Run: headless pygame with SDL's dummy video driver; simulated clock (each Clock.tick advances the game by its frame time, no real sleeping); random seed 0; keys injected as events and as key.get_pressed() state; mouse plan: one left click at the window centre at the start of phase 2, then a move to the lower-right quarter at the start of phase 3.
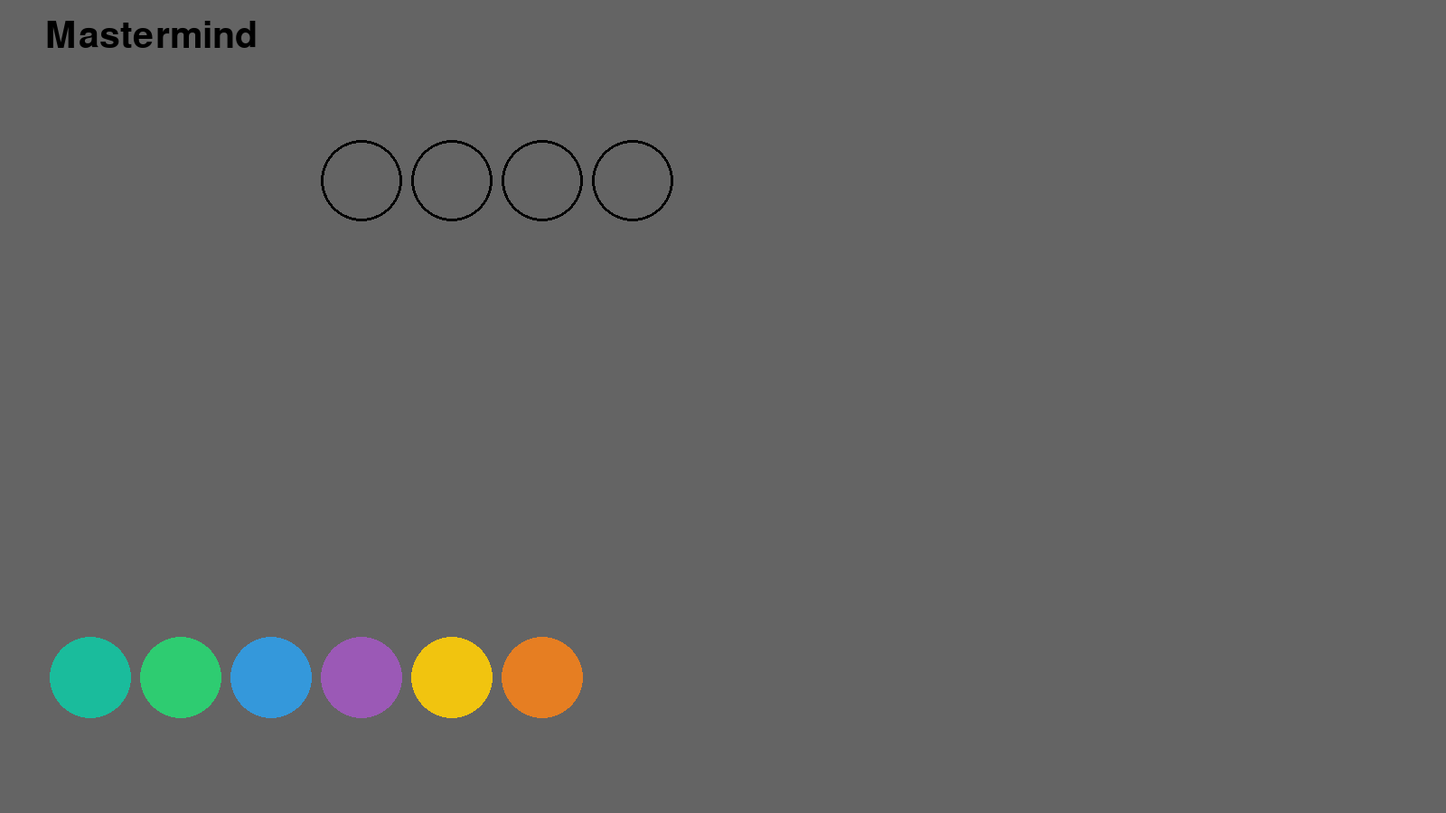
Frame 1 of 4 · flips 1–60 · no input
Frame 2 of 4 · flips 61–180 · clicked the window centre · tapped SPACE, RETURN · held RIGHT (→), D · screen unchanged from frame 1, image omitted
Frame 3 of 4 · flips 181–300 · moved the mouse to the lower-right quarter · held DOWN (↓), S · screen unchanged from frame 2, image omitted
Frame 4 of 4 · flips 301–420 · held LEFT (←), A, UP (↑), W · screen unchanged from frame 3, image omitted

The pygame program that drew these frames:

import pygame
import sys
import random

# Initialize pygame
pygame.init()

# Screen dimensions and settings
SCREEN_WIDTH, SCREEN_HEIGHT = 1600, 900
BACKGROUND_COLOR = (100, 100,100)

# Set up the display
screen = pygame.display.set_mode((SCREEN_WIDTH, SCREEN_HEIGHT))
pygame.display.set_caption('Mastermind')

# Define colors
COLORS = [(26, 188, 156), (46, 204, 113), (52, 152, 219), (155, 89, 182), (241, 196, 15), (230, 126, 34), (231, 76, 60), (236, 240, 241)]
COLOR_PICKER_POS = [(100 + i * 100, SCREEN_HEIGHT - 150) for i in range(len(COLORS))]
SLOT_POS = [[(400 + j * 100, 200 + i * 100) for j in range(4)] for i in range(10)]

# Load fonts
font = pygame.font.Font(None, 60)

# Game variables
num_slots = 4
num_colors = 6
selected_color = None
current_guess = []
guesses = []
feedback = []
solution = [random.choice(COLORS[:num_colors]) for _ in range(num_slots)]

def draw_text(text, position, font, color=(0, 0, 0), center=False):
    label = font.render(text, True, color)
    rect = label.get_rect()
    if center:
        position = (position[0] - rect.width / 2, position[1])
    screen.blit(label, position)

def draw_color_picker(selected_color):
    for i, color in enumerate(COLORS[:num_colors]):
        pygame.draw.circle(screen, color, COLOR_PICKER_POS[i], 45)
        if color == selected_color:
            pygame.draw.circle(screen, (0, 0, 0), COLOR_PICKER_POS[i], 45, 4)  # Highlight selected color

def draw_slots(current_guess, guesses):
    for i, guess in enumerate(guesses + [current_guess]):
        for j, color in enumerate(guess):
            pygame.draw.circle(screen, color, SLOT_POS[i][j], 45)
        for j in range(len(guess), 4):
            pygame.draw.circle(screen, (0, 0, 0), SLOT_POS[i][j], 45, 3)  # Empty slot

def draw_feedback(feedback):
    for i, fdbk in enumerate(feedback):
        x, y = SLOT_POS[i][0]
        x -= 150  # Position feedback to the left of the row
        for j, peg in enumerate(fdbk):
            color = (0, 0, 0) if peg == 'black' else (255, 255, 255)
            pygame.draw.circle(screen, color, (x + (j % 2) * 30, y + (j // 2) * 30), 15)

def get_feedback(guess):
    black_pegs = sum(1 for i in range(num_slots) if guess[i] == solution[i])
    whites = sum(min(guess.count(color), solution.count(color)) for color in set(guess)) - black_pegs
    return ['black'] * black_pegs + ['white'] * whites

def check_win():
    return current_guess == solution

def reset_game():
    global current_guess, guesses, feedback, solution
    current_guess = []
    guesses = []
    feedback = []
    solution = [random.choice(COLORS[:num_colors]) for _ in range(num_slots)]

def game_loop():
    global selected_color, current_guess, guesses, feedback
    reset_game()  # Initialize the game state

    running = True
    while running:
        for event in pygame.event.get():
            if event.type == pygame.QUIT:
                pygame.quit()
                sys.exit()
            if event.type == pygame.MOUSEBUTTONDOWN:
                if event.button == 1:
                    for i, pos in enumerate(COLOR_PICKER_POS):
                        if pygame.Rect(pos[0] - 45, pos[1] - 45, 90, 90).collidepoint(event.pos):
                            selected_color = COLORS[i]
                    for i, pos in enumerate(SLOT_POS[len(guesses)]):
                        if pygame.Rect(pos[0] - 45, pos[1] - 45, 90, 90).collidepoint(event.pos) and selected_color:
                            if len(current_guess) > i:
                                current_guess[i] = selected_color
                            else:
                                current_guess.append(selected_color)
                    if len(current_guess) == num_slots:
                        feedback.append(get_feedback(current_guess))
                        guesses.append(current_guess)
                        if check_win():
                            draw_text('Congratulations, You Won!', (SCREEN_WIDTH / 2, SCREEN_HEIGHT / 2), font, (0, 128, 0), True)
                            pygame.display.update()
                            pygame.time.wait(5000)
                            reset_game()
                        current_guess = []

        screen.fill(BACKGROUND_COLOR)
        draw_text('Mastermind', (50, 20), font)
        draw_color_picker(selected_color)
        draw_slots(current_guess, guesses)
        draw_feedback(feedback)
        pygame.display.update()

game_loop()
